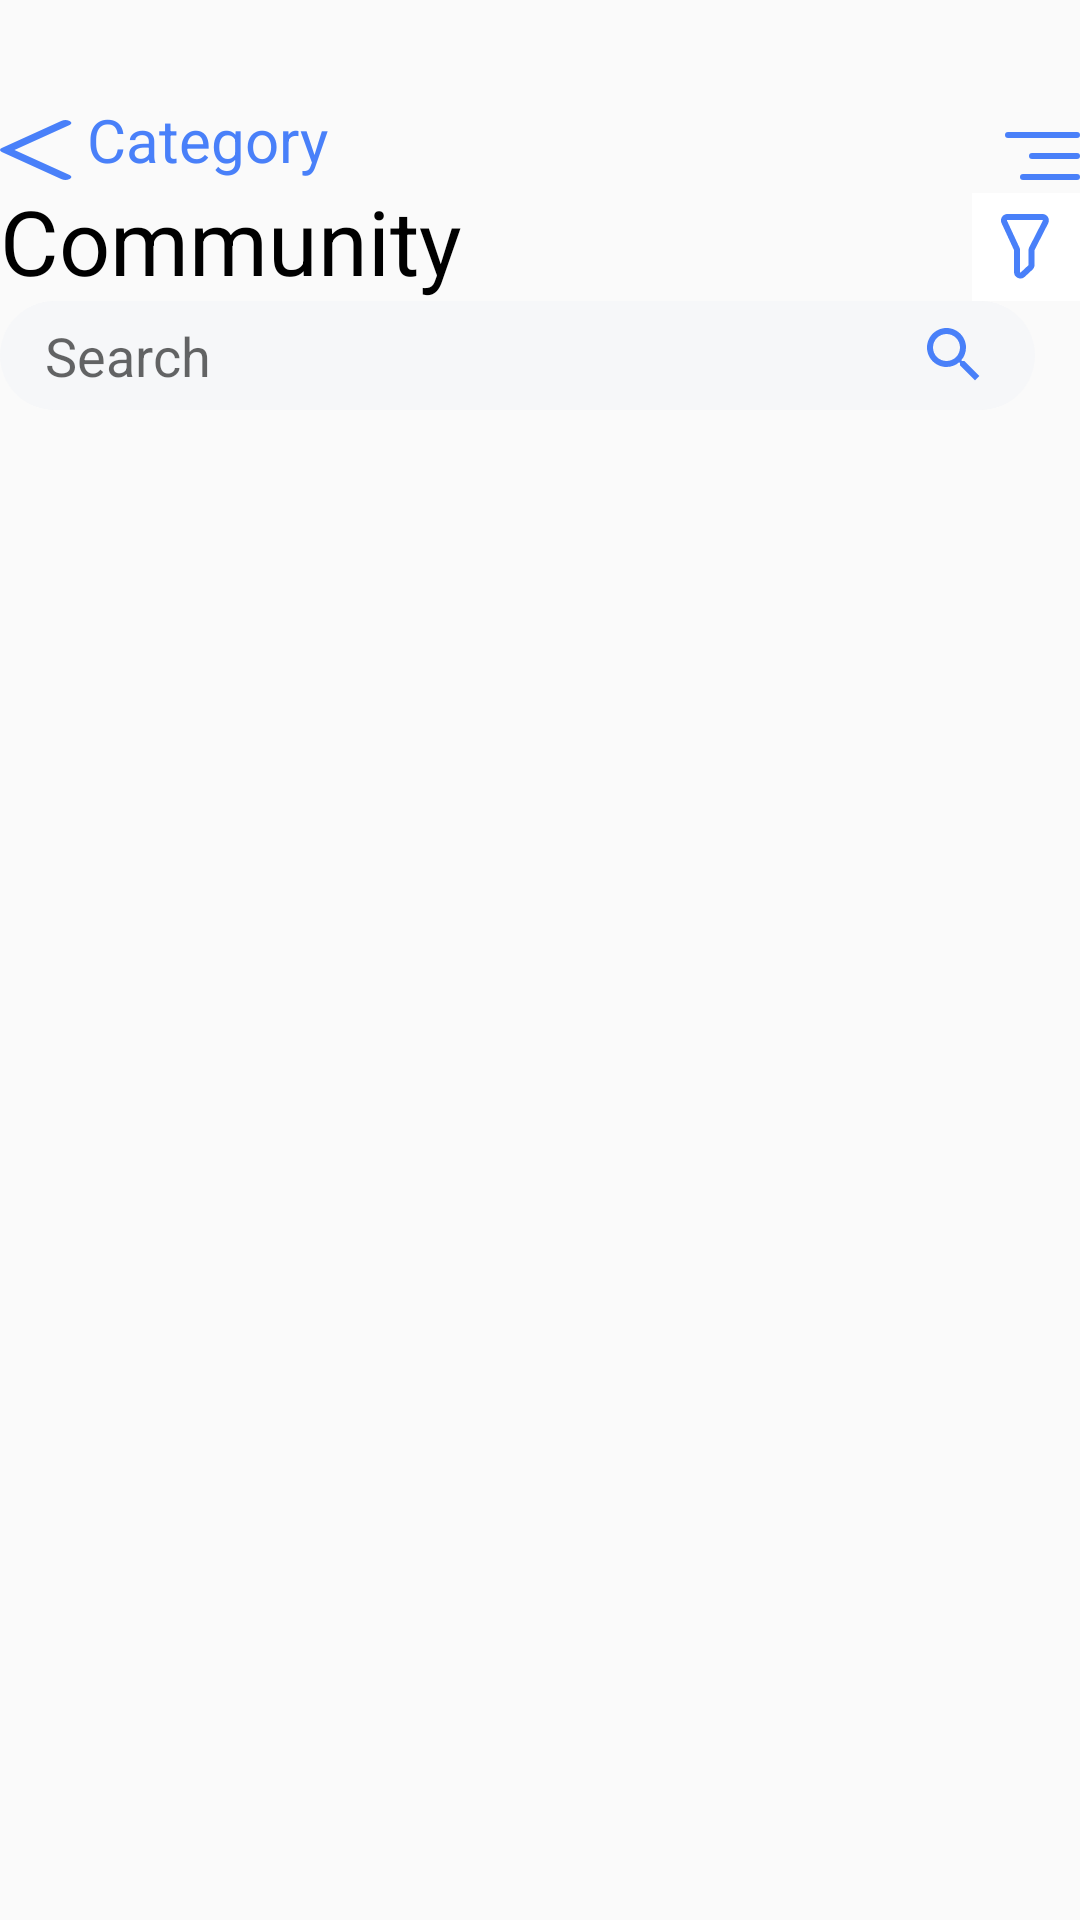

Produce the Android XML layout that renders to this screen, including the resource entries it uses.
<!-- AndroidManifest.xml: application theme AppTheme.NoActionBar -->
<!-- res/layout/activity_property_list.xml -->
<?xml version="1.0" encoding="utf-8"?>
<LinearLayout
   xmlns:android="http://schemas.android.com/apk/res/android"
   xmlns:tools="http://schemas.android.com/tools"
   android:id="@+id/property"
   android:layout_marginLeft="15dp"
   android:layout_marginRight="15dp"
   android:layout_width="match_parent"
   android:layout_height="match_parent"
   android:orientation="vertical"
   tools:context=".ActivityPropertyList">
   <RelativeLayout android:layout_width="match_parent" android:layout_height="wrap_content">
	  <ImageButton android:id="@+id/btn_back_category"
				   android:layout_alignParentLeft="true"
				   android:layout_width="wrap_content" android:layout_height="20dp"
				   android:background="@drawable/ic_back_province"
				   android:layout_marginTop="40dp"
				   android:layout_marginLeft="0dp"/>
	  <TextView android:layout_width="wrap_content" android:layout_height="wrap_content"
				android:layout_toRightOf="@+id/btn_back_category"
				android:layout_alignBottom="@+id/btn_back_category"
				android:text=" Category" android:textSize="20sp" android:lineSpacingExtra="0.26sp"
				android:textColor="#4980F9" android:id="@+id/country_name"/>
	  <ImageButton android:layout_width="wrap_content" android:layout_height="wrap_content"
				   android:background="@drawable/ic_title"
				   android:layout_alignParentRight="true"
				   android:layout_alignBottom="@+id/btn_back_category"/>

   </RelativeLayout>
   <RelativeLayout android:id="@+id/title" android:layout_width="match_parent" android:layout_height="wrap_content">
	  <TextView android:layout_width="wrap_content" android:layout_height="wrap_content"
				android:id="@+id/title_content"
				android:text="Community" android:textSize="30sp"
				android:textColor="#000000"
				android:lineSpacingExtra="0.44sp"/>
	  <ImageButton android:id="@+id/ic_filter"
				   android:layout_width="wrap_content" android:layout_height="wrap_content"
				   android:src="@drawable/ic_filter"
				   android:background="#ffffff"
				   android:layout_alignParentRight="true"
				   android:layout_alignBottom="@+id/title_content"/>
   </RelativeLayout>
   <EditText android:layout_width="match_parent" android:layout_height="wrap_content"
			 android:hint="Search"
			 android:paddingLeft="15dp"
			 android:paddingBottom="6dp"
			 android:paddingTop="6dp"
			 android:background="@drawable/ic_search_bar"
			 android:drawableRight="@drawable/ic_search_black_24dp"
			 android:paddingRight="15dp"
			 android:layout_marginRight="15dp"/>
   <androidx.recyclerview.widget.RecyclerView
	  android:id="@+id/PropertyList"
	  android:layout_width="match_parent"
	  android:layout_height="match_parent">

   </androidx.recyclerview.widget.RecyclerView>

</LinearLayout>
<!-- resources referenced by this layout -->
<resources>
  <!-- drawable ic_back_province (drawable) -->
  <vector xmlns:android="http://schemas.android.com/apk/res/android" android:height="24dp"
  		android:viewportHeight="22" android:viewportWidth="12" android:width="24dp">
     <path android:fillColor="#4980F9" android:fillType="evenOdd"
  		 android:pathData="M2.414,11l9.193,9.192a1,1 0,1 1,-1.415 1.415l-9.9,-9.9a1,1 0,0 1,0 -1.414l9.9,-9.9a1,1 0,1 1,1.415 1.415L2.414,11z"/>
  </vector>
  <!-- drawable ic_filter (drawable) -->
  <vector xmlns:android="http://schemas.android.com/apk/res/android"
  		android:width="36dp"
  		android:height="36dp"
  		android:viewportWidth="36"
  		android:viewportHeight="36">
     <path
  	  android:pathData="M9.845,10.044A2.143,2.143 0,0 1,11.789 7h11.697a2.143,2.143 0,0 1,1.909 3.117l-4.544,8.902a0.143,0.143 0,0 0,-0.016 0.065v4.9c0,0.595 -0.247,1.163 -0.682,1.568l-2.54,2.367a2.143,2.143 0,0 1,-3.604 -1.568v-7.29c0,-0.014 -1.388,-3.02 -4.164,-9.017zM11.66,9.203l4.15,8.957c0.131,0.282 0.2,0.59 0.2,0.901v7.29a0.143,0.143 0,0 0,0.24 0.104l2.54,-2.366a0.143,0.143 0,0 0,0.045 -0.105v-4.9c0,-0.339 0.08,-0.673 0.234,-0.974l4.545,-8.902A0.143,0.143 0,0 0,23.486 9L11.79,9a0.143,0.143 0,0 0,-0.13 0.203z"
  	  android:fillColor="#4980F9"
  	  android:fillType="nonZero"/>
  </vector>
  <!-- drawable ic_search_bar (drawable) -->
  <?xml version="1.0" encoding="utf-8"?>
  <shape xmlns:android="http://schemas.android.com/apk/res/android" android:shape="rectangle">
     <solid android:color="#f6f7f9"/>
     <corners android:radius="30dp"/>
  
  </shape>
  <!-- drawable ic_search_black_24dp (drawable) -->
  <vector xmlns:android="http://schemas.android.com/apk/res/android" android:height="24dp"
  		android:tint="#4980F9" android:viewportHeight="24.0"
  		android:viewportWidth="24.0" android:width="24dp">
     <path android:fillColor="#FF000000"
  		 android:pathData="M15.5,14h-0.79l-0.28,-0.27C15.41,12.59 16,11.11 16,9.5 16,5.91 13.09,3 9.5,3S3,5.91 3,9.5 5.91,16 9.5,16c1.61,0 3.09,-0.59 4.23,-1.57l0.27,0.28v0.79l5,4.99L20.49,19l-4.99,-5zM9.5,14C7.01,14 5,11.99 5,9.5S7.01,5 9.5,5 14,7.01 14,9.5 11.99,14 9.5,14z"/>
  </vector>
  <!-- drawable ic_title (drawable) -->
  <vector xmlns:android="http://schemas.android.com/apk/res/android"
  		android:width="25dp"
  		android:height="16dp"
  		android:viewportWidth="25"
  		android:viewportHeight="16">
     <path
  	  android:pathData="M1,0L24,0A1,1 0,0 1,25 1L25,1A1,1 0,0 1,24 2L1,2A1,1 0,0 1,0 1L0,1A1,1 0,0 1,1 0z"
  	  android:fillColor="#4980F9"
  	  android:fillType="evenOdd"/>
     <path
  	  android:pathData="M6,14L24,14A1,1 0,0 1,25 15L25,15A1,1 0,0 1,24 16L6,16A1,1 0,0 1,5 15L5,15A1,1 0,0 1,6 14z"
  	  android:fillColor="#4980F9"
  	  android:fillType="evenOdd"/>
     <path
  	  android:pathData="M9,7L24,7A1,1 0,0 1,25 8L25,8A1,1 0,0 1,24 9L9,9A1,1 0,0 1,8 8L8,8A1,1 0,0 1,9 7z"
  	  android:fillColor="#4980F9"
  	  android:fillType="evenOdd"/>
  </vector>
  <style name="AppTheme.NoActionBar">
  	  <item name="windowActionBar">false</item>
  	  <item name="windowNoTitle">true</item>
     </style>
</resources>
